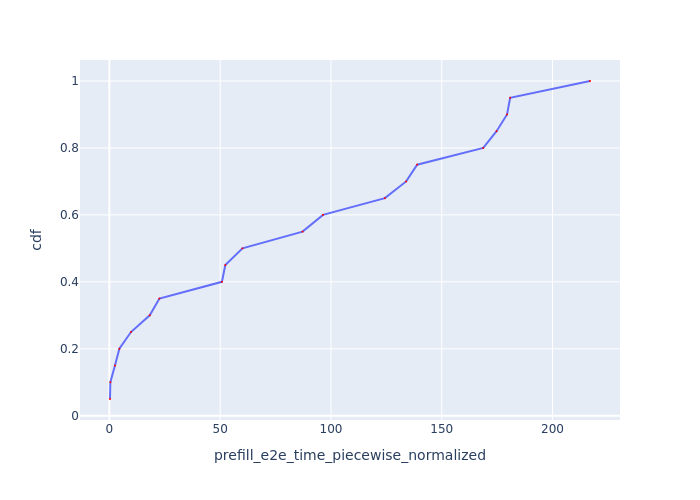

The data file committed next to this chart (first rows):
Request Id, prefill_e2e_time_piecewise_normalized, cdf
0_1, 0.2696, 0.05
0_2, 0.4374, 0.1
0_3, 2.512, 0.15
0_4, 4.497, 0.2
0_5, 9.736, 0.25
0_6, 18.21, 0.3
0_7, 22.57, 0.35
0_8, 50.77, 0.4
0_9, 52.32, 0.45
0_10, 60.06, 0.5
0_11, 87.19, 0.55
0_12, 96.41, 0.6
0_13, 124.3, 0.65
0_14, 133.9, 0.7
0_15, 138.9, 0.75
0_16, 168.7, 0.8
0_17, 174.7, 0.85
0_18, 179.5, 0.9
0_19, 180.9, 0.95
0_20, 216.9, 1.0
